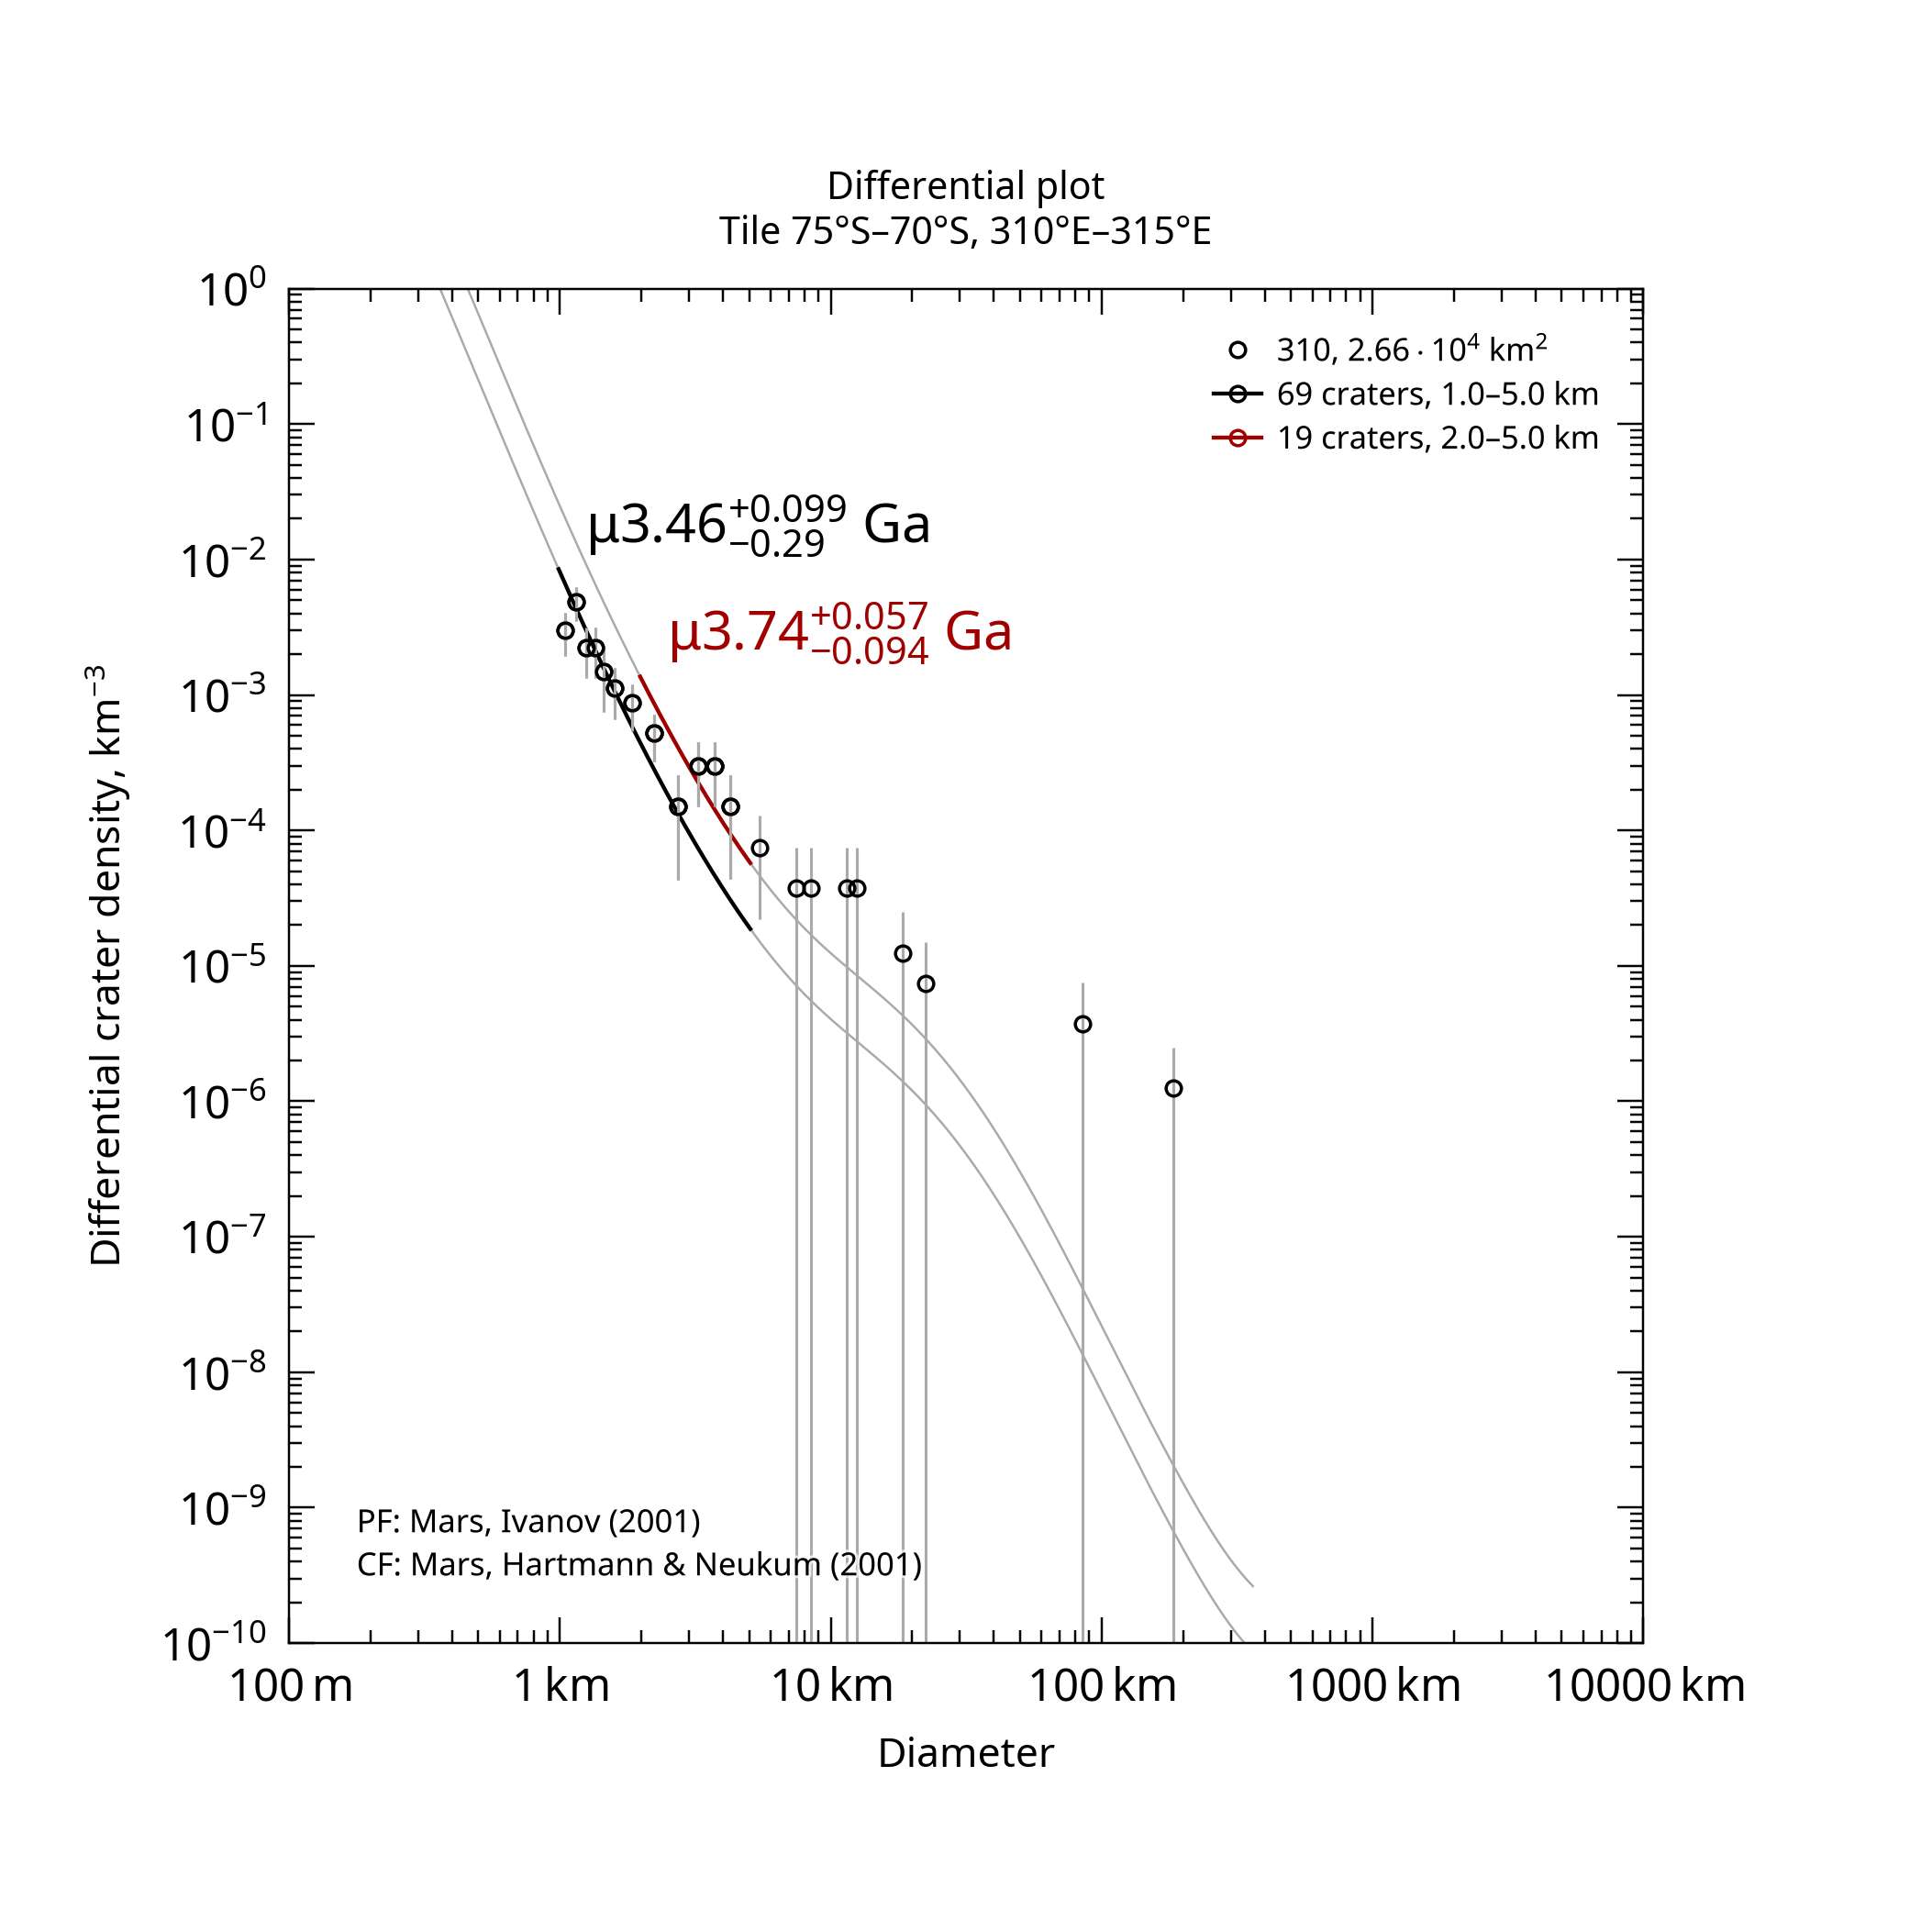

Data behind this chart, as committed beside it:
, , , , , , , , , , , , , , , , , , , , Formatted values [paste MathML into Word…
, , , , , , , , , , , , , , , , , , , , , MathML, , Latex
Name, Area, Binning, d_min, d_max, Method, Resurf, N, N_event, Age, Age-, Age+, a0, a0-, a0+, N(1), N(1)-, N(1)+, Source, , Range, Age, N(1), Age
310, 26631, pseudo-log, 1, 5, d-fit, 0, 69.0, 69, 3.46, 3.17, 3.56, -2.596, -2.781, -2.466, 2.54e-03, 1.66e-03, 3.42e-03, tiles_scc/tile_lat-75_lon+310.scc, , 1.0–5.0 km, <math xmlns="http://www.w3.org/1998/Math…, <math xmlns="http://www.w3.org/1998/Math…, $\mu3.46^{+0.099}_{-0.29}$ Ga
310, 26631, pseudo-log, 2, 5, d-fit, 0, 19.0, 19, 3.74, 3.65, 3.8, -2.109, -2.312, -1.971, 7.78e-03, 4.88e-03, 1.07e-02, tiles_scc/tile_lat-75_lon+310.scc, , 2.0–5.0 km, <math xmlns="http://www.w3.org/1998/Math…, <math xmlns="http://www.w3.org/1998/Math…, $\mu3.74^{+0.057}_{-0.094}$ Ga
